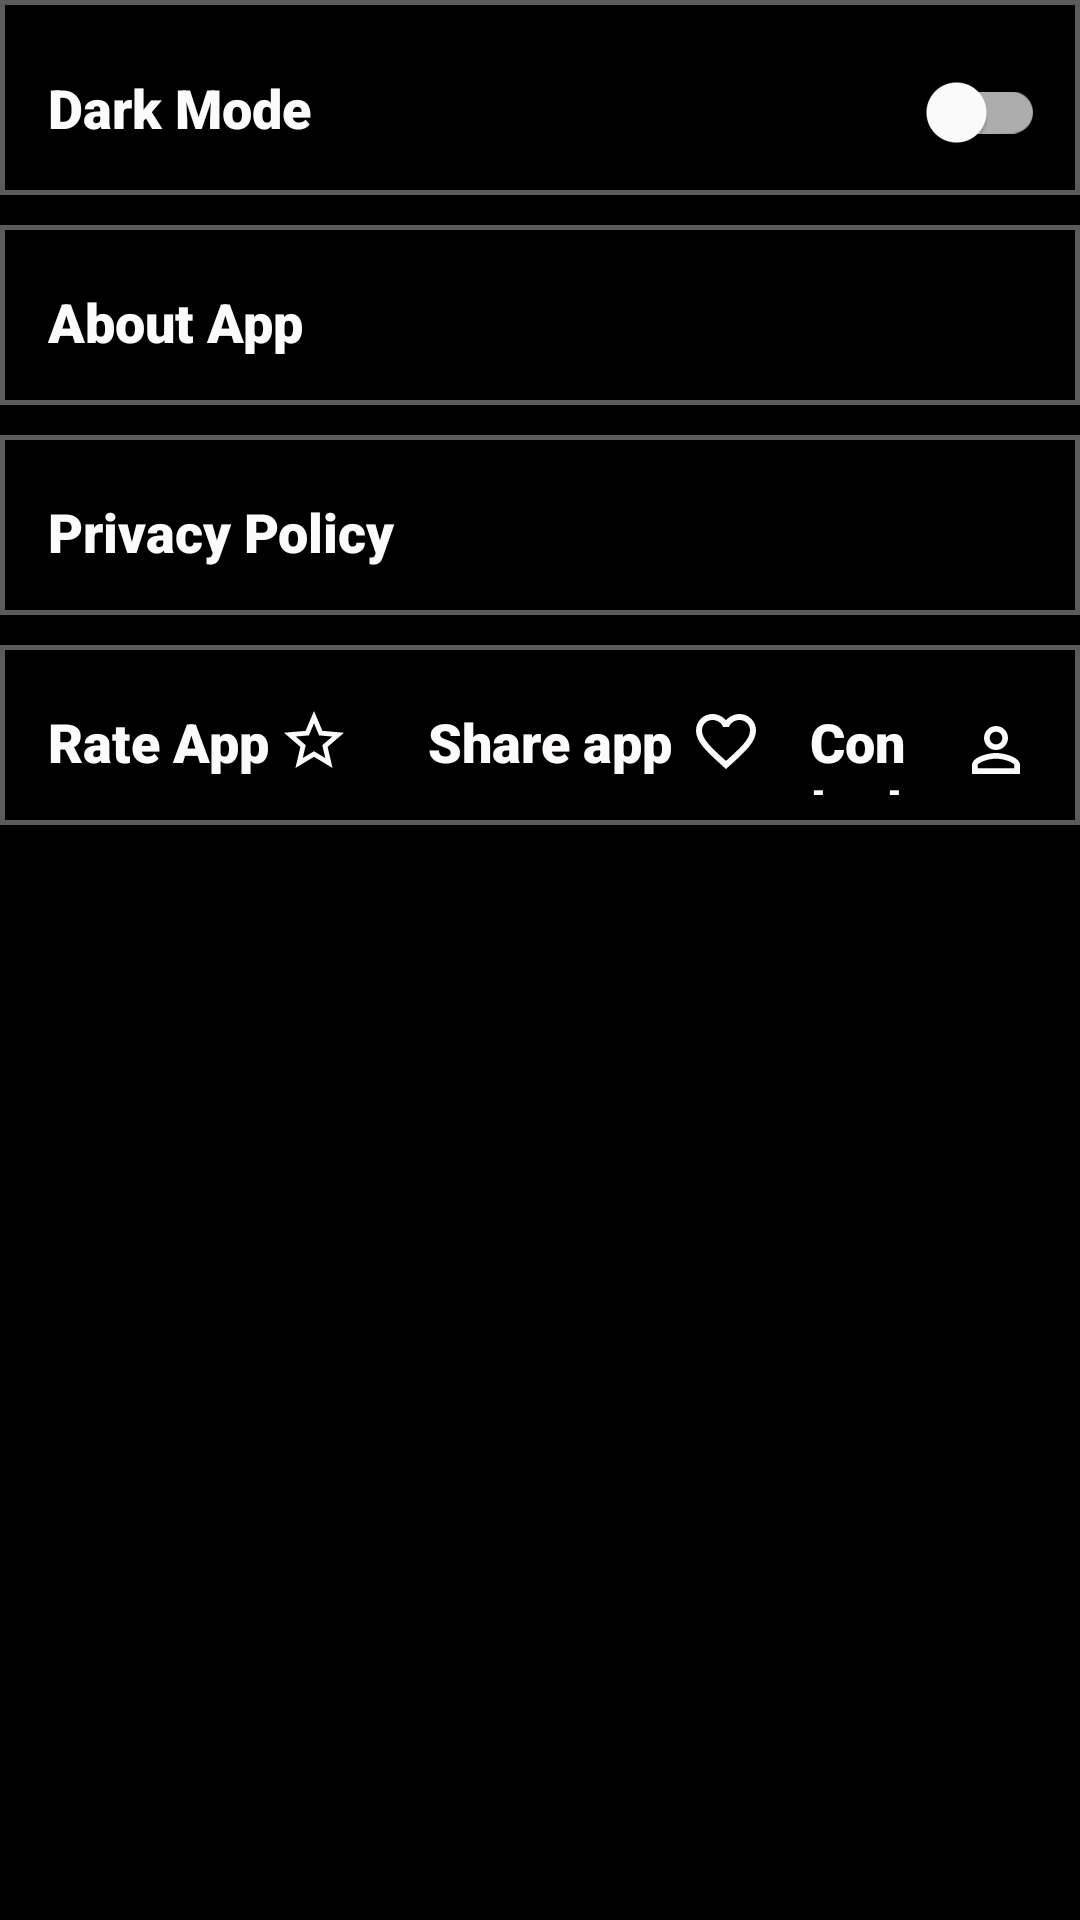

This screen was rendered from an Android layout file. Write that file and the resources it references.
<!-- AndroidManifest.xml: application theme DarkMode -->
<!-- res/layout/fragment_settings.xml -->
<?xml version="1.0" encoding="utf-8"?>
<LinearLayout xmlns:android="http://schemas.android.com/apk/res/android"
    xmlns:tools="http://schemas.android.com/tools"
    android:layout_width="match_parent"
    android:layout_height="match_parent"
    android:background="?attr/backgroundcolor"
    android:orientation="vertical">

    <LinearLayout
        android:layout_width="match_parent"
        android:layout_height="wrap_content"
        android:background="@drawable/settings_bg"
        android:orientation="horizontal"
        android:padding="10dp">

        <TextView
            android:id="@+id/changeThemeText"
            android:layout_width="match_parent"
            android:layout_height="wrap_content"
            android:layout_marginStart="6dp"
            android:layout_marginTop="10dp"
            android:layout_marginEnd="6dp"
            android:fontFamily="sans-serif-black"
            android:textAlignment="textStart"
            android:textColor="?attr/textcolor"
            android:textSize="18sp"
            android:text="@string/dark_mode" />

        <com.google.android.material.switchmaterial.SwitchMaterial
            android:layout_width="wrap_content"
            android:layout_height="35dp"
            android:id="@+id/switchTheme"
            android:layout_marginStart="-50dp"
            android:layout_marginTop="10dp" />

    </LinearLayout>

    <LinearLayout
        android:layout_width="match_parent"
        android:layout_height="60dp"
        android:background="@drawable/settings_bg"
        android:orientation="vertical"
        android:layout_marginTop="10dp"
        android:padding="10dp">

        <TextView
            android:id="@+id/AboutApp"
            android:layout_width="match_parent"
            android:layout_height="wrap_content"
            android:layout_marginStart="6dp"
           android:layout_marginTop="10dp"
            android:layout_marginEnd="6dp"
            android:fontFamily="sans-serif-black"
            android:textAlignment="textStart"
            android:textColor="?attr/textcolor"
            android:textSize="18sp"
            android:text="@string/about_app" />

    </LinearLayout>
    <LinearLayout
        android:layout_width="match_parent"
        android:layout_height="60dp"
        android:background="@drawable/settings_bg"
        android:orientation="vertical"
        android:layout_marginTop="10dp"
        android:padding="10dp">

        <TextView
            android:id="@+id/PrivacyPolicy"
            android:layout_width="match_parent"
            android:layout_height="wrap_content"
            android:layout_marginStart="6dp"
            android:layout_marginTop="10dp"
            android:layout_marginEnd="6dp"
            android:fontFamily="sans-serif-black"
            android:textAlignment="textStart"
            android:textColor="?attr/textcolor"
            android:textSize="18sp"
            android:text="@string/App_policy" />

    </LinearLayout>

    <LinearLayout
        android:layout_width="match_parent"
        android:layout_height="60dp"
        android:layout_marginTop="10dp"
        android:background="@drawable/settings_bg"
        android:orientation="horizontal"
        android:padding="10dp">

        <TextView
            android:id="@+id/RateApp"
            android:layout_width="wrap_content"
            android:layout_height="wrap_content"
            android:layout_marginStart="6dp"
            android:layout_marginTop="10dp"
            android:layout_marginEnd="6dp"
            android:fontFamily="sans-serif-black"
            android:textAlignment="textStart"
            android:textColor="?attr/textcolor"
            android:textSize="18sp"
            android:drawablePadding="3dp"
            android:drawableEnd="@drawable/ic_rate_app"
            android:text="@string/rate_app" />

        <TextView
            android:id="@+id/Recommend"
            android:layout_width="wrap_content"
            android:layout_height="wrap_content"
            android:layout_marginStart="20dp"
            android:layout_marginTop="10dp"
            android:layout_marginEnd="6dp"
            android:fontFamily="sans-serif-black"
            android:textAlignment="textStart"
            android:drawablePadding="6dp"
            android:textColor="?attr/textcolor"
            android:textSize="18sp"
            android:drawableEnd="@drawable/ic_share"
            android:text="@string/share_app" />

        <TextView
            android:id="@+id/Contact"
            android:layout_width="wrap_content"
            android:layout_height="wrap_content"
            android:layout_marginStart="10dp"
            android:layout_marginTop="10dp"
            android:layout_marginEnd="6dp"
            android:fontFamily="sans-serif-black"
            android:textAlignment="textStart"
            android:drawablePadding="6dp"
            android:textColor="?attr/textcolor"
            android:textSize="18sp"
            android:drawableEnd="@drawable/ic_contact_us"
            android:text="@string/contact_us" />

    </LinearLayout>


</LinearLayout>
<!-- resources referenced by this layout -->
<resources>
  <!-- drawable ic_contact_us (drawable-v24) -->
  <vector android:height="24dp" android:tint="?attr/bottomSheetIconColor"
      android:viewportHeight="24.0" android:viewportWidth="24.0"
      android:width="24dp" xmlns:android="http://schemas.android.com/apk/res/android">
      <path android:fillColor="#FF000000" android:pathData="M12,5.9c1.16,0 2.1,0.94 2.1,2.1s-0.94,2.1 -2.1,2.1S9.9,9.16 9.9,8s0.94,-2.1 2.1,-2.1m0,9c2.97,0 6.1,1.46 6.1,2.1v1.1L5.9,18.1L5.9,17c0,-0.64 3.13,-2.1 6.1,-2.1M12,4C9.79,4 8,5.79 8,8s1.79,4 4,4 4,-1.79 4,-4 -1.79,-4 -4,-4zM12,13c-2.67,0 -8,1.34 -8,4v3h16v-3c0,-2.66 -5.33,-4 -8,-4z"/>
  </vector>
  <!-- drawable ic_rate_app (drawable-v24) -->
  <vector android:height="24dp" android:tint="?attr/bottomSheetIconColor"
      android:viewportHeight="24.0" android:viewportWidth="24.0"
      android:width="24dp" xmlns:android="http://schemas.android.com/apk/res/android">
      <path android:fillColor="#FF000000" android:pathData="M22,9.24l-7.19,-0.62L12,2 9.19,8.63 2,9.24l5.46,4.73L5.82,21 12,17.27 18.18,21l-1.63,-7.03L22,9.24zM12,15.4l-3.76,2.27 1,-4.28 -3.32,-2.88 4.38,-0.38L12,6.1l1.71,4.04 4.38,0.38 -3.32,2.88 1,4.28L12,15.4z"/>
  </vector>
  <!-- drawable ic_share (drawable-v24) -->
  <vector android:height="24dp" android:tint="?attr/bottomSheetIconColor"
      android:viewportHeight="24.0" android:viewportWidth="24.0"
      android:width="24dp" xmlns:android="http://schemas.android.com/apk/res/android">
      <path android:fillColor="#FF000000" android:pathData="M16.5,3c-1.74,0 -3.41,0.81 -4.5,2.09C10.91,3.81 9.24,3 7.5,3 4.42,3 2,5.42 2,8.5c0,3.78 3.4,6.86 8.55,11.54L12,21.35l1.45,-1.32C18.6,15.36 22,12.28 22,8.5 22,5.42 19.58,3 16.5,3zM12.1,18.55l-0.1,0.1 -0.1,-0.1C7.14,14.24 4,11.39 4,8.5 4,6.5 5.5,5 7.5,5c1.54,0 3.04,0.99 3.57,2.36h1.87C13.46,5.99 14.96,5 16.5,5c2,0 3.5,1.5 3.5,3.5 0,2.89 -3.14,5.74 -7.9,10.05z"/>
  </vector>
  <!-- drawable settings_bg (drawable-v24) -->
  <?xml version="1.0" encoding="utf-8"?>
  <shape xmlns:android="http://schemas.android.com/apk/res/android"
      android:shape="rectangle">
      <solid
          android:color="?attr/backgroundcolor"/>
     <stroke
         android:width="1.5dp"
         android:color="#5BFFFFFF"/>
  </shape>
  <string name="App_policy">Privacy Policy</string>
  <string name="about_app">About App</string>
  <string name="contact_us">Contact us</string>
  <string name="dark_mode">Dark Mode</string>
  <string name="rate_app">Rate App</string>
  <string name="share_app">Share app</string>
  <color name="colorPrimary1">#2E2D2D</color>
  <color name="colorPrimaryDark">#2E2D2D</color>
  <color name="colorAccent1">#35C23B</color>
  <color name="background_color1">#000000</color>
  <color name="Cardbackground_color1">#242323</color>
  <color name="toast_text_color1">#000000</color>
  <color name="task_time_color1">#FCFAFA</color>
  <color name="create_alarm_color1">#FFC107</color>
  <color name="colorItemDefaultBackground1">#2E2D2D</color>
  <style name="WindowAnimationTransition">
          <item name="android:windowEnterAnimation">@anim/fade_in</item>
          <item name="android:windowExitAnimation">@anim/fadeout</item>
      </style>
</resources>
